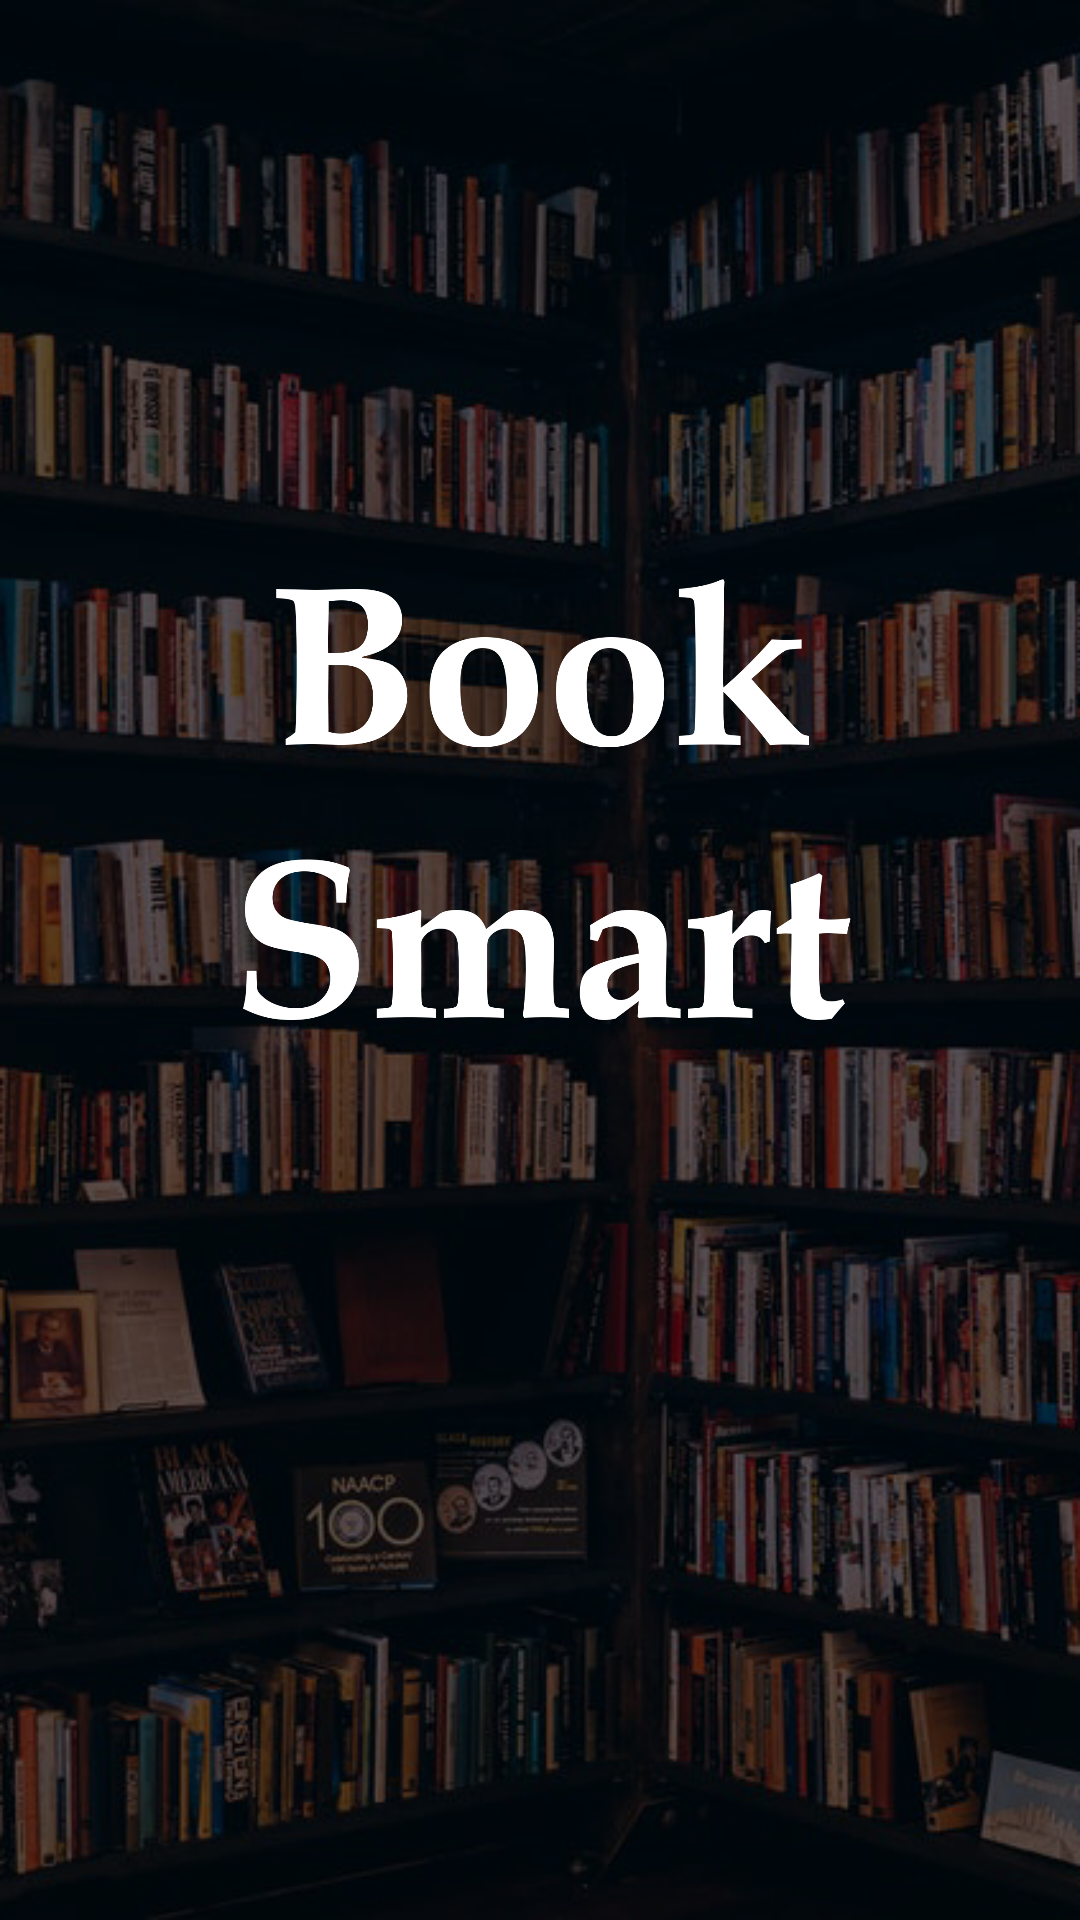

Produce the Android XML layout that renders to this screen, including the resource entries it uses.
<!-- AndroidManifest.xml: application theme AppTheme -->
<!-- res/layout/activity_main.xml -->
<?xml version="1.0" encoding="utf-8"?>
<androidx.constraintlayout.widget.ConstraintLayout xmlns:android="http://schemas.android.com/apk/res/android"
    xmlns:app="http://schemas.android.com/apk/res-auto"
    xmlns:tools="http://schemas.android.com/tools"
    android:layout_width="match_parent"
    android:layout_height="match_parent"
    android:background="@drawable/background"
    tools:context=".MainActivity">

    <ImageView
        android:id="@+id/imageView2"
        android:layout_width="291dp"
        android:layout_height="511dp"
        app:layout_constraintBottom_toBottomOf="parent"
        app:layout_constraintEnd_toEndOf="parent"
        app:layout_constraintStart_toStartOf="parent"
        app:layout_constraintTop_toTopOf="parent"
        app:layout_constraintVertical_bias="0.136"
        app:srcCompat="@drawable/font" />

    <LinearLayout
        android:layout_width="match_parent"
        android:layout_height="wrap_content"
        android:layout_alignParentBottom="true"
        android:layout_marginTop="68dp"
        android:layout_marginBottom="74dp"
        android:orientation="horizontal"
        android:weightSum="2"
        app:layout_constraintBottom_toBottomOf="parent"
        app:layout_constraintEnd_toEndOf="parent"
        app:layout_constraintStart_toStartOf="parent"
        app:layout_constraintTop_toBottomOf="@+id/imageView2">


        <Button
            android:id="@+id/button"
            android:layout_width="0dp"
            android:layout_height="wrap_content"
            android:layout_weight="1"
            android:backgroundTint="#F4E0AD"
            android:fontFamily="serif"
            android:lineSpacingExtra="8sp"
            android:shadowColor="#070707"
            android:shadowRadius="4"
            android:text="Sign up"
            android:textSize="18sp"
            android:textStyle="bold" />

        <Button
            android:id="@+id/button2"
            android:layout_width="0dp"
            android:layout_height="wrap_content"
            android:layout_weight="1"
            android:backgroundTint="#F4E0AD"
            android:fontFamily="serif"
            android:shadowColor="#070707"
            android:shadowRadius="4"
            android:text="Log in"
            android:textSize="18sp"
            android:textStyle="bold" />


    </LinearLayout>


</androidx.constraintlayout.widget.ConstraintLayout>
<!-- resources referenced by this layout -->
<resources>
  <!-- drawable background: png bitmap (drawable, 373375 bytes) -->
  <!-- drawable font: png bitmap (drawable, 74177 bytes) -->
  <style name="AppTheme" parent="Theme.AppCompat.Light.NoActionBar">
          
          <item name="colorPrimary">#4E1702</item>
          <item name="colorPrimaryDark">#7A1E02</item>
          <item name="colorAccent">#4E1802</item>
      </style>
</resources>
